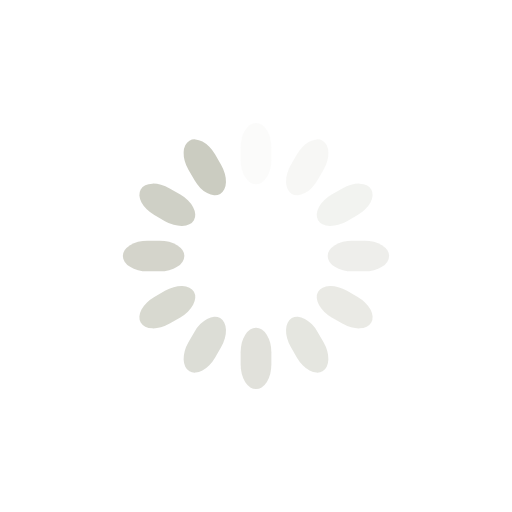
t = 0.00 s
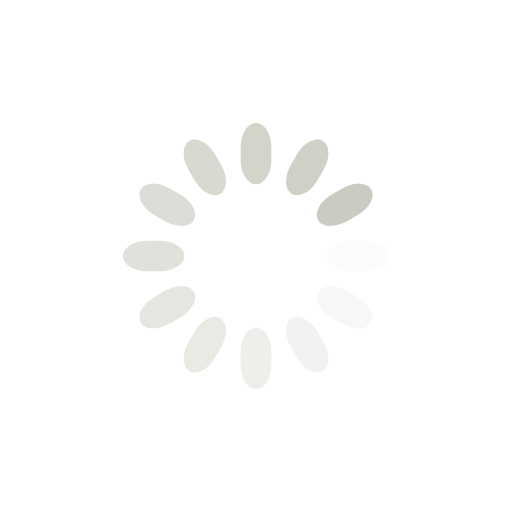
t = 0.25 s
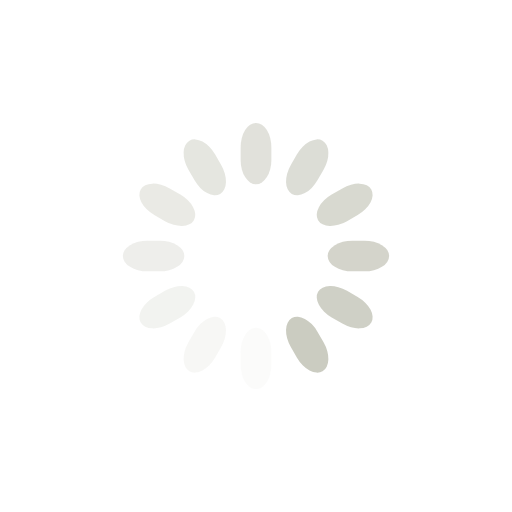
t = 0.50 s
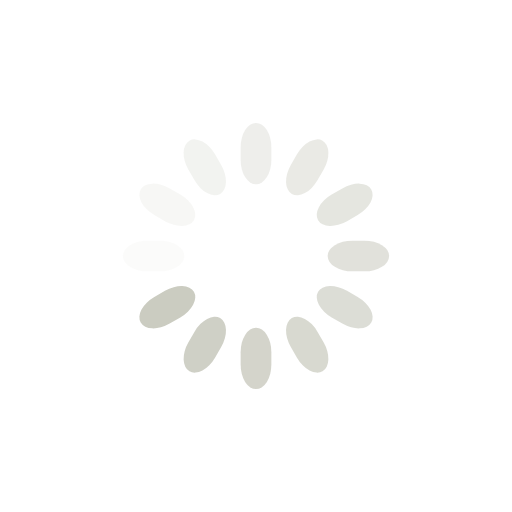
t = 0.75 s

The animated SVG that drew these frames (rendered in a browser with its animation timeline set to each time). Animation: 12 SMIL elements (animate=12); one cycle of 1.00 s, repeats indefinitely.

<svg class="lds-spinner" width="100px"  height="100px"  xmlns="http://www.w3.org/2000/svg" xmlns:xlink="http://www.w3.org/1999/xlink" viewBox="0 0 100 100" preserveAspectRatio="xMidYMid" style="background: none;"><g transform="rotate(0 50 50)">
  <rect x="47" y="24" rx="9.4" ry="4.8" width="6" height="12" fill="rgba(79.78198904443093%,80.19354838709678%,75.50298234936092%,0.994)">
    <animate attributeName="opacity" values="1;0" times="0;1" dur="1s" begin="-0.9166666666666666s" repeatCount="indefinite"></animate>
  </rect>
</g><g transform="rotate(30 50 50)">
  <rect x="47" y="24" rx="9.4" ry="4.8" width="6" height="12" fill="rgba(79.78198904443093%,80.19354838709678%,75.50298234936092%,0.994)">
    <animate attributeName="opacity" values="1;0" times="0;1" dur="1s" begin="-0.8333333333333334s" repeatCount="indefinite"></animate>
  </rect>
</g><g transform="rotate(60 50 50)">
  <rect x="47" y="24" rx="9.4" ry="4.8" width="6" height="12" fill="rgba(79.78198904443093%,80.19354838709678%,75.50298234936092%,0.994)">
    <animate attributeName="opacity" values="1;0" times="0;1" dur="1s" begin="-0.75s" repeatCount="indefinite"></animate>
  </rect>
</g><g transform="rotate(90 50 50)">
  <rect x="47" y="24" rx="9.4" ry="4.8" width="6" height="12" fill="rgba(79.78198904443093%,80.19354838709678%,75.50298234936092%,0.994)">
    <animate attributeName="opacity" values="1;0" times="0;1" dur="1s" begin="-0.6666666666666666s" repeatCount="indefinite"></animate>
  </rect>
</g><g transform="rotate(120 50 50)">
  <rect x="47" y="24" rx="9.4" ry="4.8" width="6" height="12" fill="rgba(79.78198904443093%,80.19354838709678%,75.50298234936092%,0.994)">
    <animate attributeName="opacity" values="1;0" times="0;1" dur="1s" begin="-0.5833333333333334s" repeatCount="indefinite"></animate>
  </rect>
</g><g transform="rotate(150 50 50)">
  <rect x="47" y="24" rx="9.4" ry="4.8" width="6" height="12" fill="rgba(79.78198904443093%,80.19354838709678%,75.50298234936092%,0.994)">
    <animate attributeName="opacity" values="1;0" times="0;1" dur="1s" begin="-0.5s" repeatCount="indefinite"></animate>
  </rect>
</g><g transform="rotate(180 50 50)">
  <rect x="47" y="24" rx="9.4" ry="4.8" width="6" height="12" fill="rgba(79.78198904443093%,80.19354838709678%,75.50298234936092%,0.994)">
    <animate attributeName="opacity" values="1;0" times="0;1" dur="1s" begin="-0.4166666666666667s" repeatCount="indefinite"></animate>
  </rect>
</g><g transform="rotate(210 50 50)">
  <rect x="47" y="24" rx="9.4" ry="4.8" width="6" height="12" fill="rgba(79.78198904443093%,80.19354838709678%,75.50298234936092%,0.994)">
    <animate attributeName="opacity" values="1;0" times="0;1" dur="1s" begin="-0.3333333333333333s" repeatCount="indefinite"></animate>
  </rect>
</g><g transform="rotate(240 50 50)">
  <rect x="47" y="24" rx="9.4" ry="4.8" width="6" height="12" fill="rgba(79.78198904443093%,80.19354838709678%,75.50298234936092%,0.994)">
    <animate attributeName="opacity" values="1;0" times="0;1" dur="1s" begin="-0.25s" repeatCount="indefinite"></animate>
  </rect>
</g><g transform="rotate(270 50 50)">
  <rect x="47" y="24" rx="9.4" ry="4.8" width="6" height="12" fill="rgba(79.78198904443093%,80.19354838709678%,75.50298234936092%,0.994)">
    <animate attributeName="opacity" values="1;0" times="0;1" dur="1s" begin="-0.16666666666666666s" repeatCount="indefinite"></animate>
  </rect>
</g><g transform="rotate(300 50 50)">
  <rect x="47" y="24" rx="9.4" ry="4.8" width="6" height="12" fill="rgba(79.78198904443093%,80.19354838709678%,75.50298234936092%,0.994)">
    <animate attributeName="opacity" values="1;0" times="0;1" dur="1s" begin="-0.08333333333333333s" repeatCount="indefinite"></animate>
  </rect>
</g><g transform="rotate(330 50 50)">
  <rect x="47" y="24" rx="9.4" ry="4.8" width="6" height="12" fill="rgba(79.78198904443093%,80.19354838709678%,75.50298234936092%,0.994)">
    <animate attributeName="opacity" values="1;0" times="0;1" dur="1s" begin="0s" repeatCount="indefinite"></animate>
  </rect>
</g></svg>
